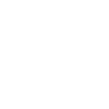
t = 0.00 s
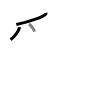
t = 2.50 s
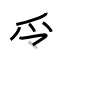
t = 5.25 s
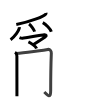
t = 7.75 s
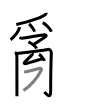
t = 10.50 s
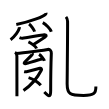
t = 13.00 s

The animated SVG that drew these frames (rendered in a browser with its animation timeline set to each time). Animation: 13 SMIL elements (animate=13); one cycle of 13.00 s.

<svg width="109px" height="109px" viewBox="0 0 px 109px" xmlns="http://www.w3.org/2000/svg" xmlns:xlink="http://www.w3.org/1999/xlink" xml:space="preserve" version="1.1"  baseProfile="full">
<path d="M45.97,12.89c0.08,0.27,0.17,0.7-0.17,1.1c-2.02,2.31-13.62,7.38-29.5,10.48" style="fill:none;stroke:black;stroke-width:3;opacity:0">
  <animate attributeType="CSS" attributeName="opacity" from="0" to="1" begin="0s" dur="1s" repeatCount="Indefinite" fill="freeze" />
</path>
<path d="M19.28,27.14c0.02,0.3,0.05,0.77-0.05,1.19c-0.59,2.51-4,8.02-8.67,11.38" style="fill:none;stroke:black;stroke-width:3;opacity:0">
  <animate attributeType="CSS" attributeName="opacity" from="0" to="1" begin="1s" dur="1s" repeatCount="Indefinite" fill="freeze" />
</path>
<path d="M29.02,24.08c1.96,1.35,5.05,5.54,5.54,7.63" style="fill:none;stroke:black;stroke-width:3;opacity:0">
  <animate attributeType="CSS" attributeName="opacity" from="0" to="1" begin="2s" dur="1s" repeatCount="Indefinite" fill="freeze" />
</path>
<path d="M42.77,22.58c3.02,1.61,7.79,6.63,8.54,9.13" style="fill:none;stroke:black;stroke-width:3;opacity:0">
  <animate attributeType="CSS" attributeName="opacity" from="0" to="1" begin="3s" dur="1s" repeatCount="Indefinite" fill="freeze" />
</path>
<path d="M19.5,37.65c0.89,0.35,2.1,0.72,3.12,0.64c2-0.17,19.43-3.45,21.55-3.62S47,35.75,45.12,37c-0.97,0.64-10.97,7.17-12.31,7.86" style="fill:none;stroke:black;stroke-width:3;opacity:0">
  <animate attributeType="CSS" attributeName="opacity" from="0" to="1" begin="4s" dur="1s" repeatCount="Indefinite" fill="freeze" />
</path>
<path d="M28.41,41.89c2.02,0.89,7.23,4.29,8.18,6.61" style="fill:none;stroke:black;stroke-width:3;opacity:0">
  <animate attributeType="CSS" attributeName="opacity" from="0" to="1" begin="5s" dur="1s" repeatCount="Indefinite" fill="freeze" />
</path>
<path d="M15.03,52.3c1.04,0.65,1.86,2.43,1.86,3.61c0,7.59,0.04,30.84,0.04,40.34" style="fill:none;stroke:black;stroke-width:3;opacity:0">
  <animate attributeType="CSS" attributeName="opacity" from="0" to="1" begin="6s" dur="1s" repeatCount="Indefinite" fill="freeze" />
</path>
<path d="M16.36,53.53C22.5,53,45.93,50.08,47.79,49.5c2.17-0.68,3.61,1.67,3.53,3.68c-0.19,4.87-0.64,28.32-0.64,37.43c0,8-2.43,5.39-6.34,1.44" style="fill:none;stroke:black;stroke-width:3;opacity:0">
  <animate attributeType="CSS" attributeName="opacity" from="0" to="1" begin="7s" dur="1s" repeatCount="Indefinite" fill="freeze" />
</path>
<path d="M32.19,53.25c0.34,0.31,0.29,0.96-0.14,1.46c-2.05,2.4-6.8,6.59-7.55,7.58s-0.25,1.74,1.75,1.34c2.23-0.45,11.44-3.91,16.13-4.68" style="fill:none;stroke:black;stroke-width:3;opacity:0">
  <animate attributeType="CSS" attributeName="opacity" from="0" to="1" begin="8s" dur="1s" repeatCount="Indefinite" fill="freeze" />
</path>
<path d="M39.05,54.39c1.89,1.17,4.88,4.79,5.35,6.6" style="fill:none;stroke:black;stroke-width:3;opacity:0">
  <animate attributeType="CSS" attributeName="opacity" from="0" to="1" begin="9s" dur="1s" repeatCount="Indefinite" fill="freeze" />
</path>
<path d="M24.12,71.61c0.76,0.16,0.86,0.41,2.38,0.16c1.52-0.24,12.46-3.35,13.51-3.59c1.05-0.24,1.87,0.92,1.43,1.78C36.5,79.5,31.5,85,23.5,90.5" style="fill:none;stroke:black;stroke-width:3;opacity:0">
  <animate attributeType="CSS" attributeName="opacity" from="0" to="1" begin="10s" dur="1s" repeatCount="Indefinite" fill="freeze" />
</path>
<path d="M28.56,77.58c3.9,1.19,9.14,4.14,12.22,7.72" style="fill:none;stroke:black;stroke-width:3;opacity:0">
  <animate attributeType="CSS" attributeName="opacity" from="0" to="1" begin="11s" dur="1s" repeatCount="Indefinite" fill="freeze" />
</path>
<path d="M65.99,16.87c0.76,0.88,1.55,2.59,1.58,4.43c0.16,8.19-0.42,57.14-0.42,62.7c0,10.25,2.85,11.53,16.39,11.53c10.96,0,12.35-2.53,12.35-9.12" style="fill:none;stroke:black;stroke-width:3;opacity:0">
  <animate attributeType="CSS" attributeName="opacity" from="0" to="1" begin="12s" dur="1s" repeatCount="Indefinite" fill="freeze" />
</path>
</svg>
